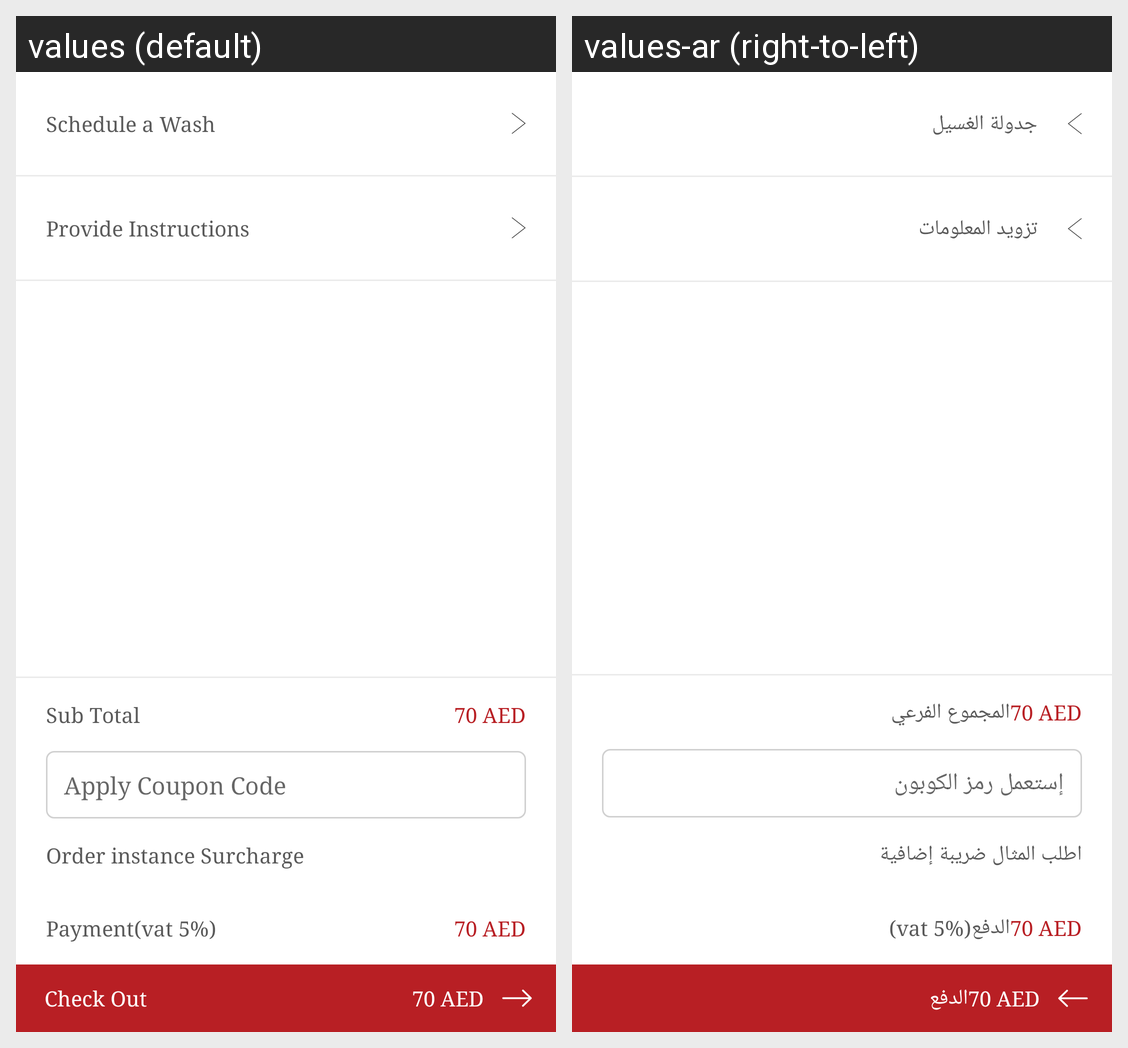

Strings drawn on this Android screen and how each of the app's shown locales translates them:
Android screen res/layout/fragment_order_information.xml rendered under 2 locales, left to right: values (default), values-ar (right-to-left). Device: Nexus 5 (rendered at 1080×1920; each locale shown at half size, 540×960, under a caption strip naming it); theme AppTheme.
Strings drawn on this screen, with the default value and each locale's value (text and hints the layout hard-codes, and strings that could not be matched under every locale, appear in the picture but are not listed):

schedule_a_wash
  values: Schedule a Wash
  values-ar: جدولة الغسيل

provide_instructions
  values: Provide Instructions
  values-ar: تزويد المعلومات

sub_total
  values: Sub Total
  values-ar: المجموع الفرعي

apply_coupon
  values: Apply Coupon Code
  values-ar: إستعمل رمز الكوبون

order_instance_surcharge
  values: Order instance Surcharge
  values-ar: اطلب المثال ضريبة إضافية

payment_vat
  values: Payment(vat 5%)
  values-ar: الدفع(vat 5%)

check_out
  values: Check Out
  values-ar: الدفع
